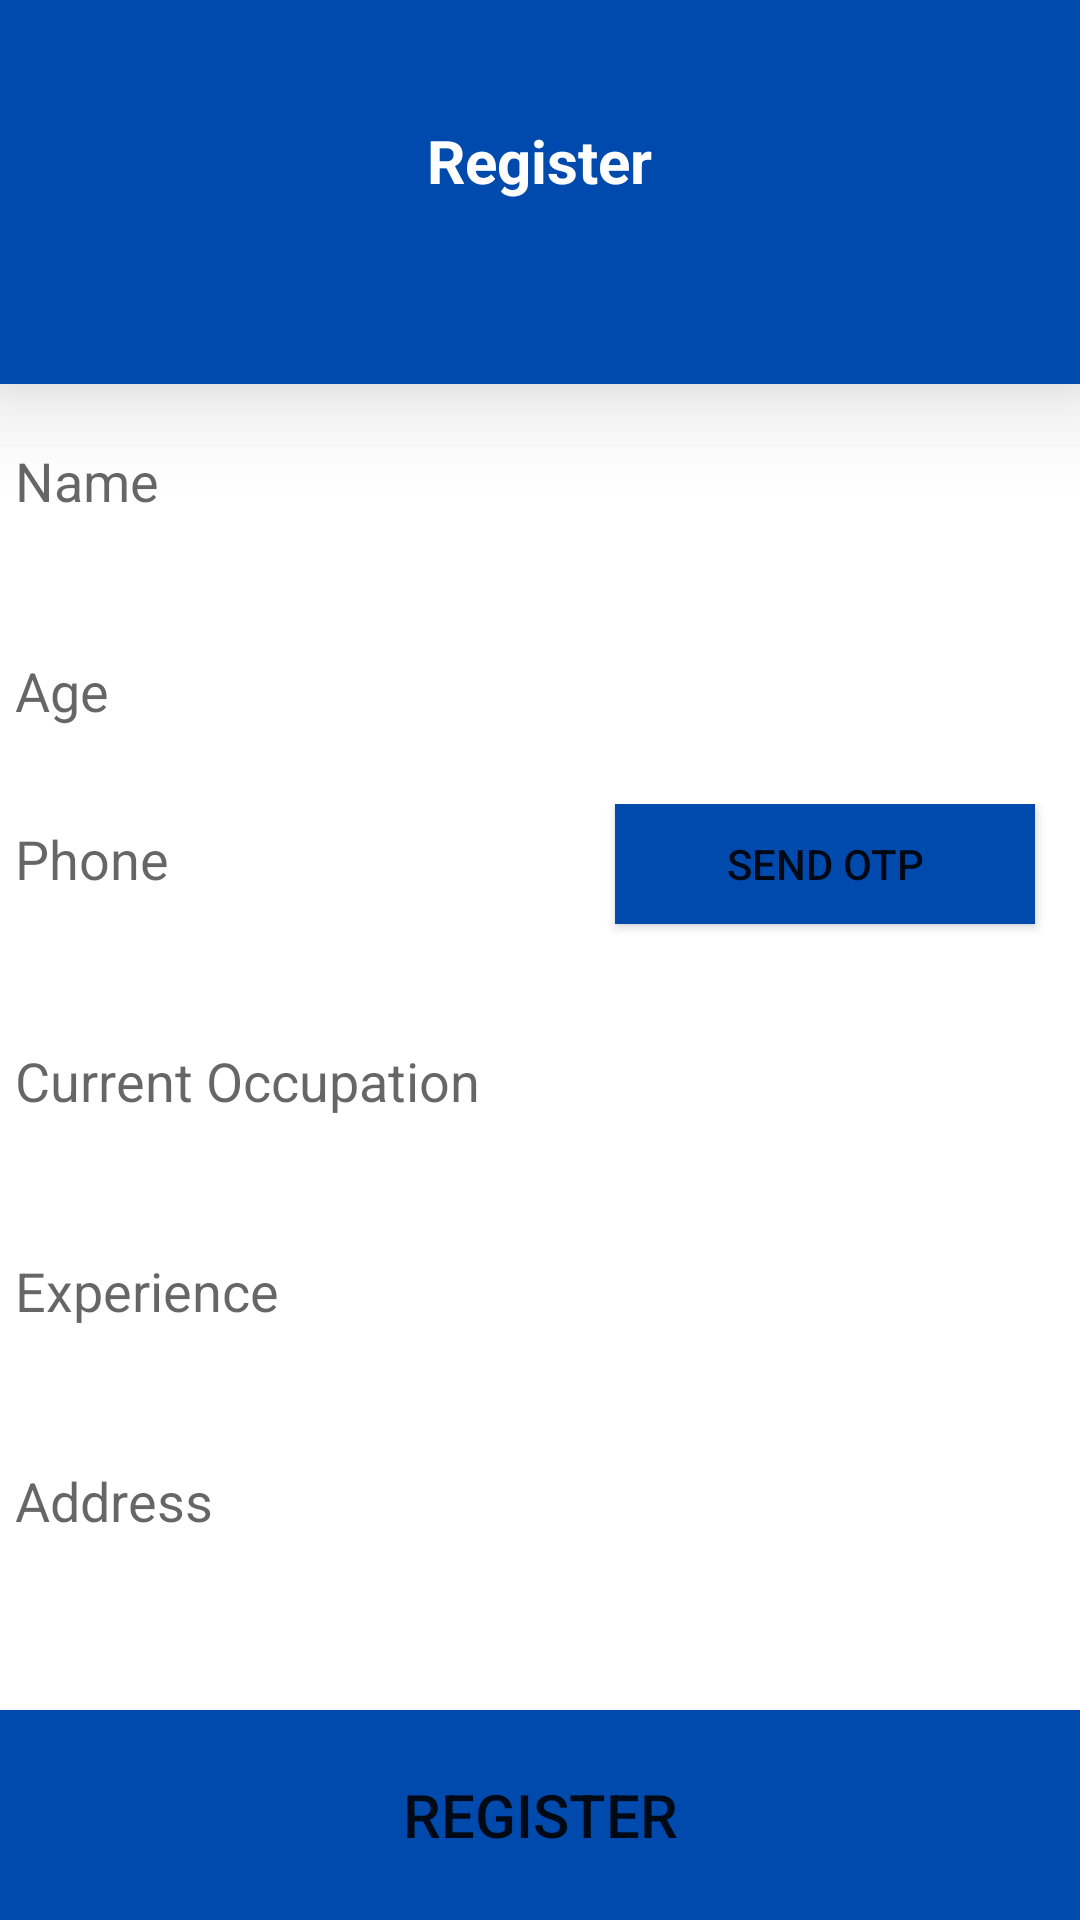

Write the Android layout XML for this screen, with the resource values it uses.
<!-- AndroidManifest.xml: application theme Theme.Uplft -->
<!-- res/layout/content_registration.xml -->
<?xml version="1.0" encoding="utf-8"?>
<RelativeLayout android:layout_height="match_parent"
    xmlns:android="http://schemas.android.com/apk/res/android"
    android:layout_width="match_parent">
<RelativeLayout
    android:layout_width="match_parent"
    android:layout_height="128dp"
    android:background="@color/blue"
    android:textAlignment="center"
    android:id="@+id/toolbar"
    android:elevation="20dp">

    <TextView
        android:layout_height="wrap_content"
        android:layout_width="wrap_content"
        android:text="Register"
        android:textSize="20sp"
        android:layout_centerHorizontal="true"
        android:layout_marginTop="40dp"
        android:textStyle="bold"
        android:textColor="@android:color/white"
        />
    <ImageButton
        android:layout_width="24dp"
        android:layout_height="24dp"
        android:layout_marginStart="20dp"
        android:layout_marginTop="40dp"

        android:background="@drawable/ic_baseline_arrow_back_24"
        >

    </ImageButton>
</RelativeLayout>
    <LinearLayout
        android:layout_below="@+id/toolbar"
        android:layout_marginTop="20dp"
        android:layout_width="350dp"
        android:layout_centerInParent="true"
        android:orientation="vertical"
        android:layout_height="500dp">
        <TextView
            android:layout_width="match_parent"
            android:layout_height="50dp"
            android:hint="Name"
            android:textSize="18sp"
            >

        </TextView>
        <TextView
            android:layout_width="match_parent"
            android:layout_height="50dp"
            android:layout_marginTop="20dp"
            android:hint="Age"
            android:textSize="18sp"
            >

        </TextView>
        <LinearLayout
            android:layout_width="match_parent"
            android:layout_height="50dp"

            android:orientation="horizontal">
            <TextView
                android:layout_width="200dp"
                android:hint="Phone"
                android:textSize="18sp"
                android:inputType="phone"
                android:layout_height="40dp">

            </TextView>

            <Button
                android:layout_width="140dp"
                android:layout_height="40dp"
                android:background="@color/blue"
                android:text="Send Otp">

            </Button>
        </LinearLayout>

        <TextView
            android:layout_width="match_parent"
            android:layout_height="50dp"
            android:hint="Current Occupation"
            android:layout_marginTop="30dp"

            android:textSize="18sp"
            >

        </TextView>
        <TextView
            android:layout_width="match_parent"
            android:layout_height="50dp"
            android:hint="Experience"
            android:layout_marginTop="20dp"
            android:textSize="18sp"
            >

        </TextView>
        <TextView
            android:layout_width="match_parent"
            android:layout_height="50dp"
            android:hint="Address"
            android:layout_marginTop="20dp"
            android:textSize="18sp"
            >

        </TextView>

    </LinearLayout>
    <Button
        android:layout_width="match_parent"
        android:layout_height="70dp"
        android:textSize="20dp"
        android:text="Register"
        android:background="@color/blue"
        android:layout_alignParentBottom="true">

    </Button>



</RelativeLayout>
<!-- resources referenced by this layout -->
<resources>
  <color name="blue">#004AAD</color>
  <style name="Theme.Uplft" parent="Theme.MaterialComponents.DayNight.NoActionBar">
          
          <item name="colorPrimary">@color/blue</item>
          <item name="colorPrimaryVariant">@color/blue</item>
          <item name="colorOnPrimary">@color/white</item>
          
          <item name="colorSecondary">@color/blue</item>
          <item name="colorSecondaryVariant">@color/blue</item>
          <item name="colorOnSecondary">@color/black</item>
          
          <item name="android:statusBarColor" tools:targetApi="l">?attr/colorPrimaryVariant</item>
          
      </style>
  <color name="white">#FFFFFFFF</color>
  <color name="black">#FF000000</color>
</resources>
